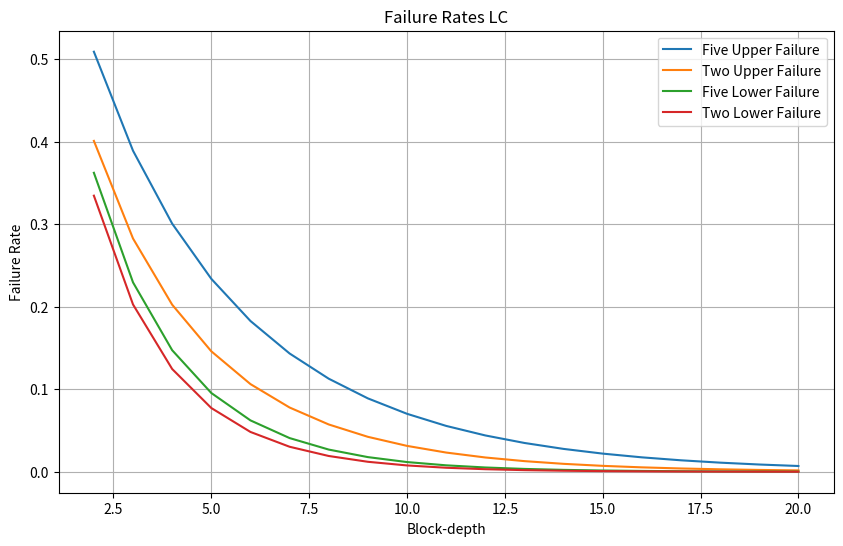
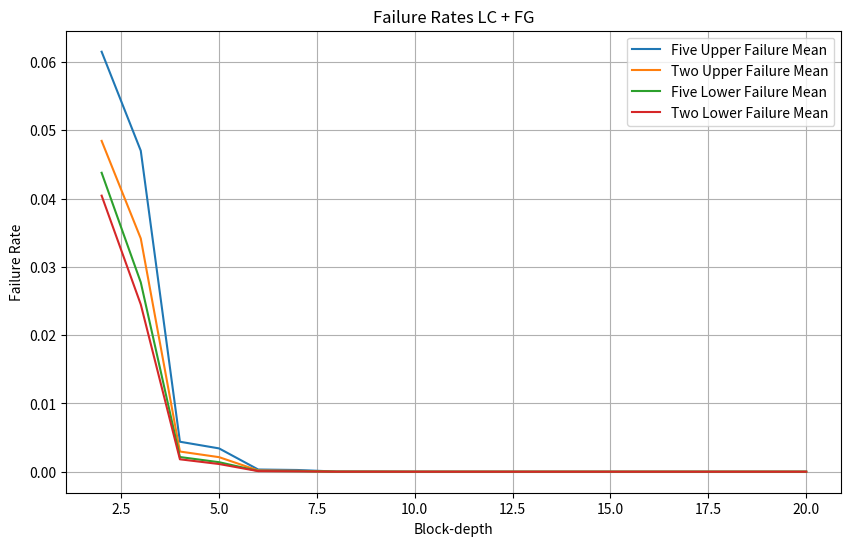
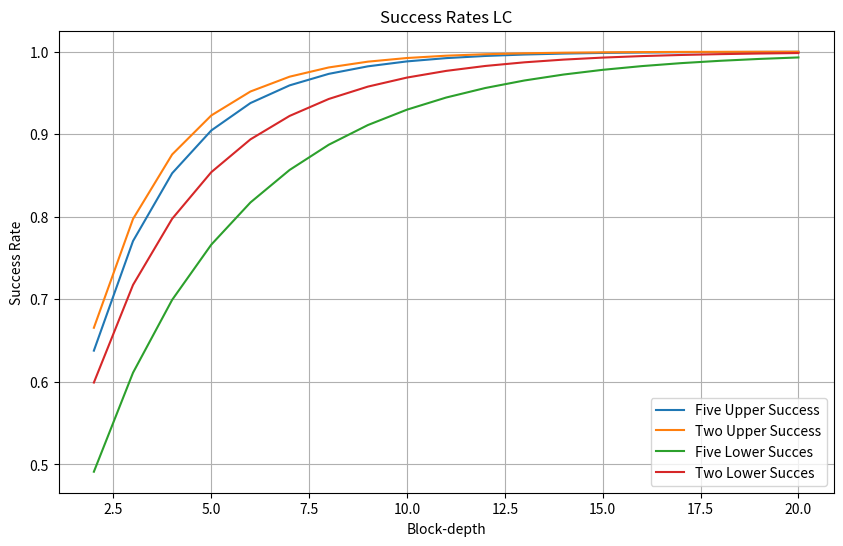
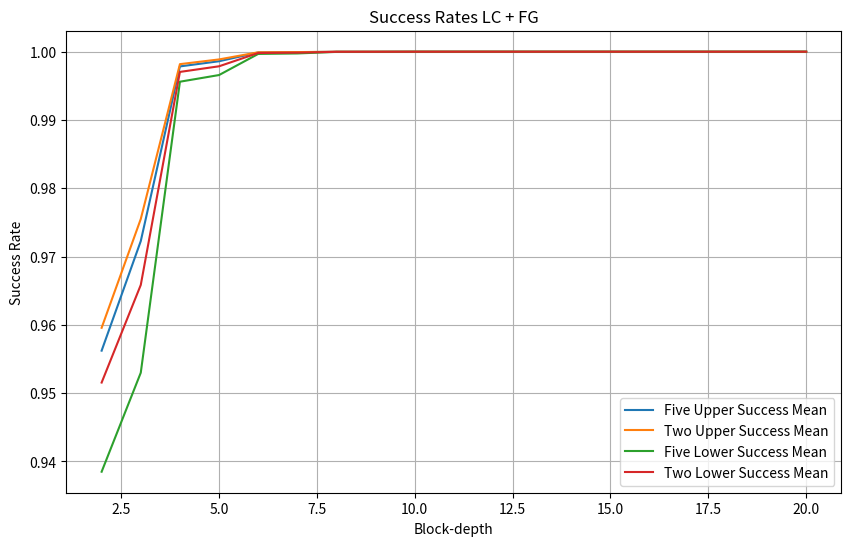
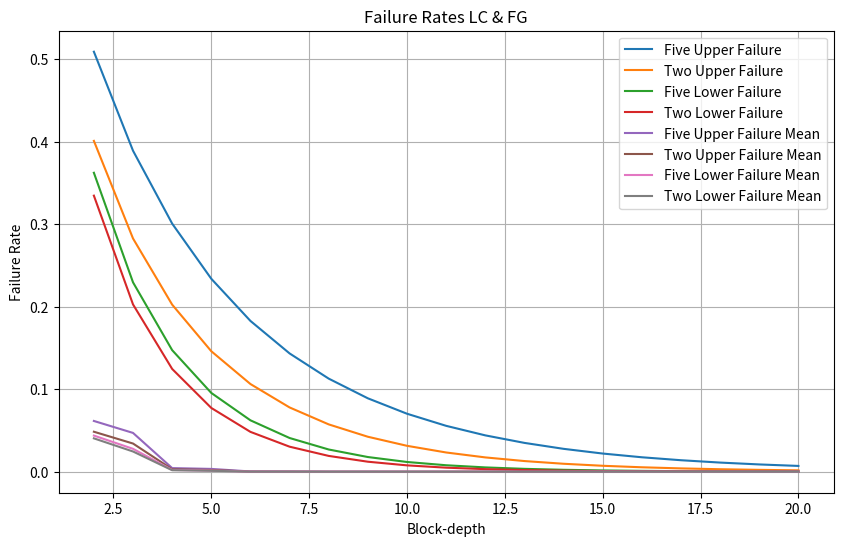
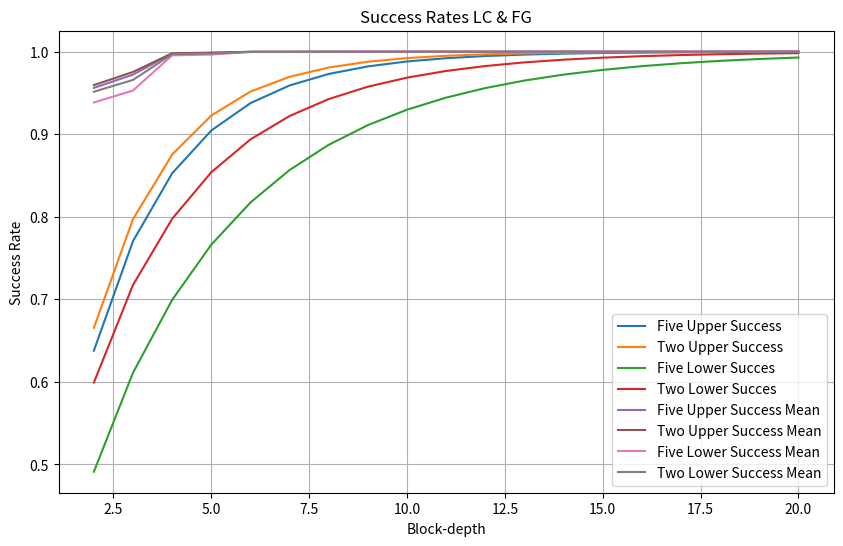
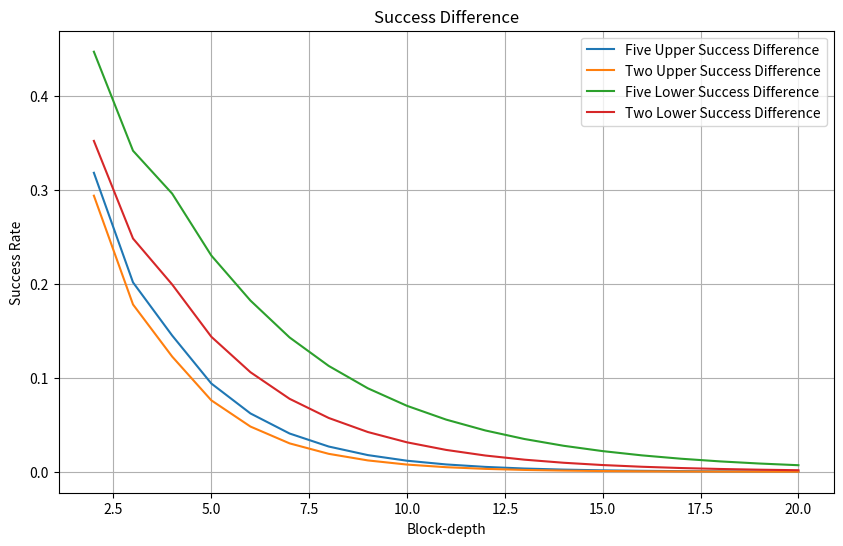

These figures' Python source, in order:
import math
import numpy as np
from scipy.stats import hypergeom
import matplotlib.pyplot as plt
from bisect import bisect_left


def plot_graph(x_values, data, title, xlabel, ylabel):
    plt.figure(figsize=(10, 6))
    for label, y_values in data.items():
        plt.plot(x_values, y_values, label=label)

    plt.title(title)
    plt.xlabel(xlabel)
    plt.ylabel(ylabel)
    plt.legend()
    plt.grid(True)
    plt.show()


def calculate_mean_values(cdf_result, values):
    return [(cdf_result ** math.floor((i + 2) / 2)) * value for i, value in enumerate(values)]


def hypergeometric_cdf(N, K, n, k):
    """
    Calculate the cumulative distribution function (CDF) for the hypergeometric distribution.

    Parameters:
    N (int): Total population size.
    K (int): Total number of successes in the population.
    n (int): Number of draws (sample size).
    k (int): Number of observed successes in the sample.

    Returns:
    float: CDF at point k.
    """
    # Create an array of points up to k
    x = np.arange(0, k)

    # Calculate the CDF using the hypergeometric distribution
    cdf_value = hypergeom.cdf(x, N, K, n)[-1]
    return cdf_value


if __name__ == "__main__":
    # Example usage
    N = 10**6   # Total population size
    K = 800000    # Total number of successes in the population
    n = 10     # Number of draws
    k = 7     # Number of observed successes

    # Calculate CDF
    cdf_result = hypergeometric_cdf(N, K, n, k)
    # This result suggests that the probability of drawing 41667 or fewer successes in a sample of 62,500 from a population of 1,000,000 with 800,000 successes is extremely low.

    five_upper_failure = [0.50883, 0.38889, 0.30061, 0.23374, 0.18268, 0.14332, 0.11277, 0.088925, 0.070254, 0.055588, 0.044039, 0.034927, 0.027725, 0.022025, 0.017508, 0.013925, 0.011081, 0.0088216, 0.0070254]
    two_upper_failure = [0.40081, 0.28256, 0.20242, 0.14596, 0.10624, 0.077868, 0.057336, 0.042363, 0.031388, 0.023309, 0.017341, 0.012921, 0.0096393, 0.0071989, 0.0053812, 0.0040255, 0.0030134, 0.002257, 0.0016913]
    five_lower_failure = [0.36217, 0.22941, 0.14728, 0.095439, 0.062274, 0.040851, 0.026914, 0.017794, 0.0118, 0.0078446, 0.0052265, 0.0034888, 0.0023328, 0.0015621, 0.0010474, 0.00070319, 0.00047259, 0.00031793, 0.00021407]
    two_lower_failure = [0.33446, 0.20267, 0.12452, 0.077253, 0.048272, 0.030331, 0.019143, 0.012126, 0.0077051, 0.0049087, 0.0031342, 0.0020051, 0.001285, 0.0008248, 0.00053013, 0.00034115, 0.00021978, 0.00014174, 9.1492e-05]

    data_failure = {
        'Five Upper Failure': five_upper_failure,
        'Two Upper Failure': two_upper_failure,
        'Five Lower Failure': five_lower_failure,
        'Two Lower Failure': two_lower_failure
    }

    # Data
    x_values = range(2, len(five_upper_failure) + 2)

    # Plotting failure values
    plot_graph(x_values, data_failure, 'Failure Rates LC', 'Block-depth', 'Failure Rate')

    # Calculate mean values
    five_upper_failure_mean = calculate_mean_values(cdf_result, five_upper_failure)
    two_upper_failure_mean = calculate_mean_values(cdf_result, two_upper_failure)
    five_lower_failure_mean = calculate_mean_values(cdf_result, five_lower_failure)
    two_lower_failure_mean = calculate_mean_values(cdf_result, two_lower_failure)

    data_failure_mean = {
        'Five Upper Failure Mean': five_upper_failure_mean,
        'Two Upper Failure Mean': two_upper_failure_mean,
        'Five Lower Failure Mean': five_lower_failure_mean,
        'Two Lower Failure Mean': two_lower_failure_mean
    }

    # Plotting failure mean values
    plot_graph(x_values, data_failure_mean, 'Failure Rates LC + FG', 'Block-depth', 'Failure Rate')

    five_lower_success = [1 - value for value in five_upper_failure]
    two_lower_success = [1 - value for value in two_upper_failure]
    five_upper_success = [1 - value for value in five_lower_failure]
    two_upper_success = [1 - value for value in two_lower_failure]

    data_success = {
        'Five Upper Success': five_upper_success,
        'Two Upper Success': two_upper_success,
        'Five Lower Succes': five_lower_success,
        'Two Lower Succes': two_lower_success
    }

    # Plotting success values
    plot_graph(x_values, data_success, 'Success Rates LC', 'Block-depth', 'Success Rate')

    five_lower_success_mean = [1 - value for value in five_upper_failure_mean]
    two_lower_success_mean = [1 - value for value in two_upper_failure_mean]
    five_upper_success_mean = [1 - value for value in five_lower_failure_mean]
    two_upper_success_mean = [1 - value for value in two_lower_failure_mean]

    data_success_mean = {
        'Five Upper Success Mean': five_upper_success_mean,
        'Two Upper Success Mean': two_upper_success_mean,
        'Five Lower Success Mean': five_lower_success_mean,
        'Two Lower Success Mean': two_lower_success_mean
    }

    # Plotting success mean values
    plot_graph(x_values, data_success_mean, 'Success Rates LC + FG', 'Block-depth', 'Success Rate')

    all_data_failure = {**data_failure, **data_failure_mean}

    # Plotting all failure values
    plot_graph(x_values, all_data_failure, 'Failure Rates LC & FG', 'Block-depth', 'Failure Rate')

    all_data_success = {**data_success, **data_success_mean}

    # Plotting all success values
    plot_graph(x_values, all_data_success, 'Success Rates LC & FG', 'Block-depth', 'Success Rate')

    five_upper_success_difference = [a - b for a, b in zip(five_upper_success_mean, five_upper_success)]
    two_upper_success_difference = [a - b for a, b in zip(two_upper_success_mean, two_upper_success)]
    five_lower_success_difference = [a - b for a, b in zip(five_lower_success_mean, five_lower_success)]
    two_lower_success_difference = [a - b for a, b in zip(two_lower_success_mean, two_lower_success)]

    data_difference = {
        'Five Upper Success Difference': five_upper_success_difference,
        'Two Upper Success Difference': two_upper_success_difference,
        'Five Lower Success Difference': five_lower_success_difference,
        'Two Lower Success Difference': two_lower_success_difference
    }

    plot_graph(x_values, data_difference, 'Success Difference', 'Block-depth', 'Success Rate')

 